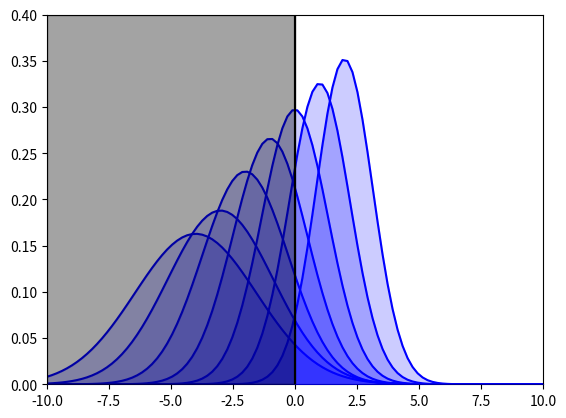
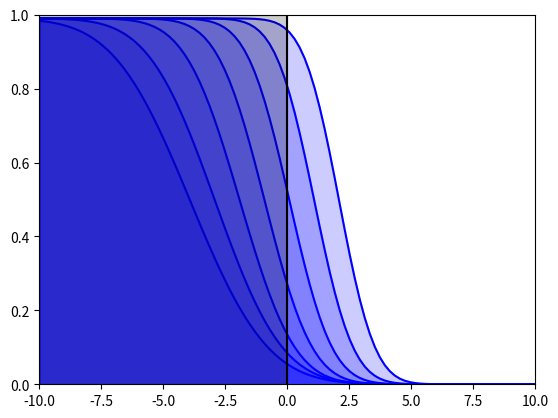

The script that saved these images, in order:
import matplotlib.pyplot as plt
import numpy as np
import scipy.stats as stats
import math

def estimate_succ_rate(x, dist):
    succ = 0
    fail = 0
    for inp, den in zip(x, dist):
        if inp < 0:
            fail += den
        else:
            succ += den
    return succ/(fail + succ)

def comb_dist_val(dist_one, dist_two, max_size):
    summed = [0]*max_size
    for i in range(len(dist_one)):
        for j in range(len(dist_two)):
            prob = dist_one[i]*dist_two[j]
            if prob > 0:
                sum = i + j
                summed[sum] += prob
    return summed

def dice_dist():
    sides = 10
    max_dice = 10
    max_size = sides*max_dice+1

    one_die = [0]
    one_die.extend([1.0/sides]*sides)
    one_die.extend([0]*(max_size-sides-1))
    #print(one_die)
    dice_dist = [one_die]

    for i in range(max_dice-1):
        dice_dist.append(comb_dist_val(dice_dist[i], one_die, max_size))
        plt.plot(dice_dist[i])
    plt.show()

def plot_prep(start, stop, ymax, ax):
    ax.plot([0, 0], [0, ymax], 'k', zorder=11)
    ax.fill_between([start, 0], [ymax, ymax], y2=[0, 0], color='k', zorder=12, alpha=0.2)
    plt.ylim(0, ymax)
    plt.xlim(start, stop)

def plot_dist(x, dist, style, order, ax):
    y_zero = [0 for val in x]
    ax.plot(x, dist, style)
    ax.fill_between(x, dist, color=style, y2=y_zero, zorder=order, alpha=0.2)

def sample_dist(x, mu, sigma, samples, func):
    samp = func.rvs(loc=mu, scale=sigma, size=samples)

    mean = np.mean(samp)
    std = np.std(samp)

    dist = func.pdf(x, mean, std)
    return dist

def dist_and_sample(mu, sigma, samples, start='default', stop='default'):
    if start == 'default':
        start = mu - 3*sigma
    if stop == 'default':
        stop = mu + 3*sigma

    #func = stats.crystalball
    #func = stats.gumbel_l
    func = stats.norm

    x = np.linspace(start, stop, 100)
    dist = func.pdf(x=x, loc=mu, scale=sigma)

    dist2 = sample_dist(x, mu, sigma, samples, func)

    #print(sum(dist)*(stop-start)/len(x))
    succ_rate_samp = estimate_succ_rate(x, dist2)
    succ_rate_real = estimate_succ_rate(x, dist)

    print("Probability to succeed estimated to: {}".format(succ_rate_samp))
    print("Real success probability:            {}".format(succ_rate_real))

    fig, ax = plt.subplots()

    ymax = 0.4
    plot_prep(start, stop, ymax, ax)

    plot_dist(x, dist, 'b', 9, ax)
    plot_dist(x, dist2, 'r', 10, ax)
    plt.show()

def plot_multi_dist(mu, sigma, start=-10, stop=10):
    func = stats.norm
    x = np.linspace(start, stop, 100)
    fig, ax = plt.subplots()

    ymax = 0.4
    plot_prep(start, stop, ymax, ax)


    plot_prep(start, stop, ymax, ax)
    for i in range(len(mu)):
        dist = func.pdf(x=x, loc=mu[i], scale=sigma[i])
        plot_dist(x, dist, 'b', i, ax)

    plt.show()

    fig, ax = plt.subplots()
    ymax = 1
    plot_prep(start, stop, ymax, ax)

    for i in range(len(mu)):
        dist = func.pdf(x=x, loc=mu[i], scale=sigma[i])
        sum_dist = dist
        summed = 0
        stepsize = (stop - start)/100
        for i in range(len(sum_dist)-1, -1, -1):
            summed += dist[i]*stepsize
            sum_dist[i] = summed
        plot_dist(x, sum_dist, 'b', i, ax)

    plt.show()

def sigma_for_check(attibute, skill):
    if skill > 0:
        sigma = 3/(np.sqrt(skill+1))
    else:
        sigma = 3/(np.sqrt(0.5+1))
    return sigma

# maybe mu is defined by difference (attr + skill - difficulty)
# how is "real" sigma defined?
# skill sigma goes something like 1/sqrt(attr + skill) or 1/sqrt(skill)
# maybe also some diff sigma that varies independently, thou prob not
# hard to estimate sigma is still applied to estimation check only, not real check (sometimes)
# sample size can be determined by (insight + skill)

# check other distributions, probably with more tail towards fail than succeed

# let attr and skill scale by fibonacchi sequence? (from different pools prob)
# they go from like 1-6 each. 1 1 2 3 5 8

mu = 3
sigma = 5
samples = 5

#dist_and_sample(mu, sigma, samples)
#dice_dist()

attr = 3
insight = 2
skill = 3

diff = 6

mu = attr + skill - diff
sigma = sigma_for_check(attr, skill)
samples = insight + skill

#dist_and_sample(mu, sigma, samples)

top_val = 7
m = [0]*top_val
s = [0]*top_val
for attri in range(2,3):
    for ski in range(top_val):
        m[ski] = attri + ski - diff
        s[ski] = sigma_for_check(attri, ski)
    plot_multi_dist(m, s)
